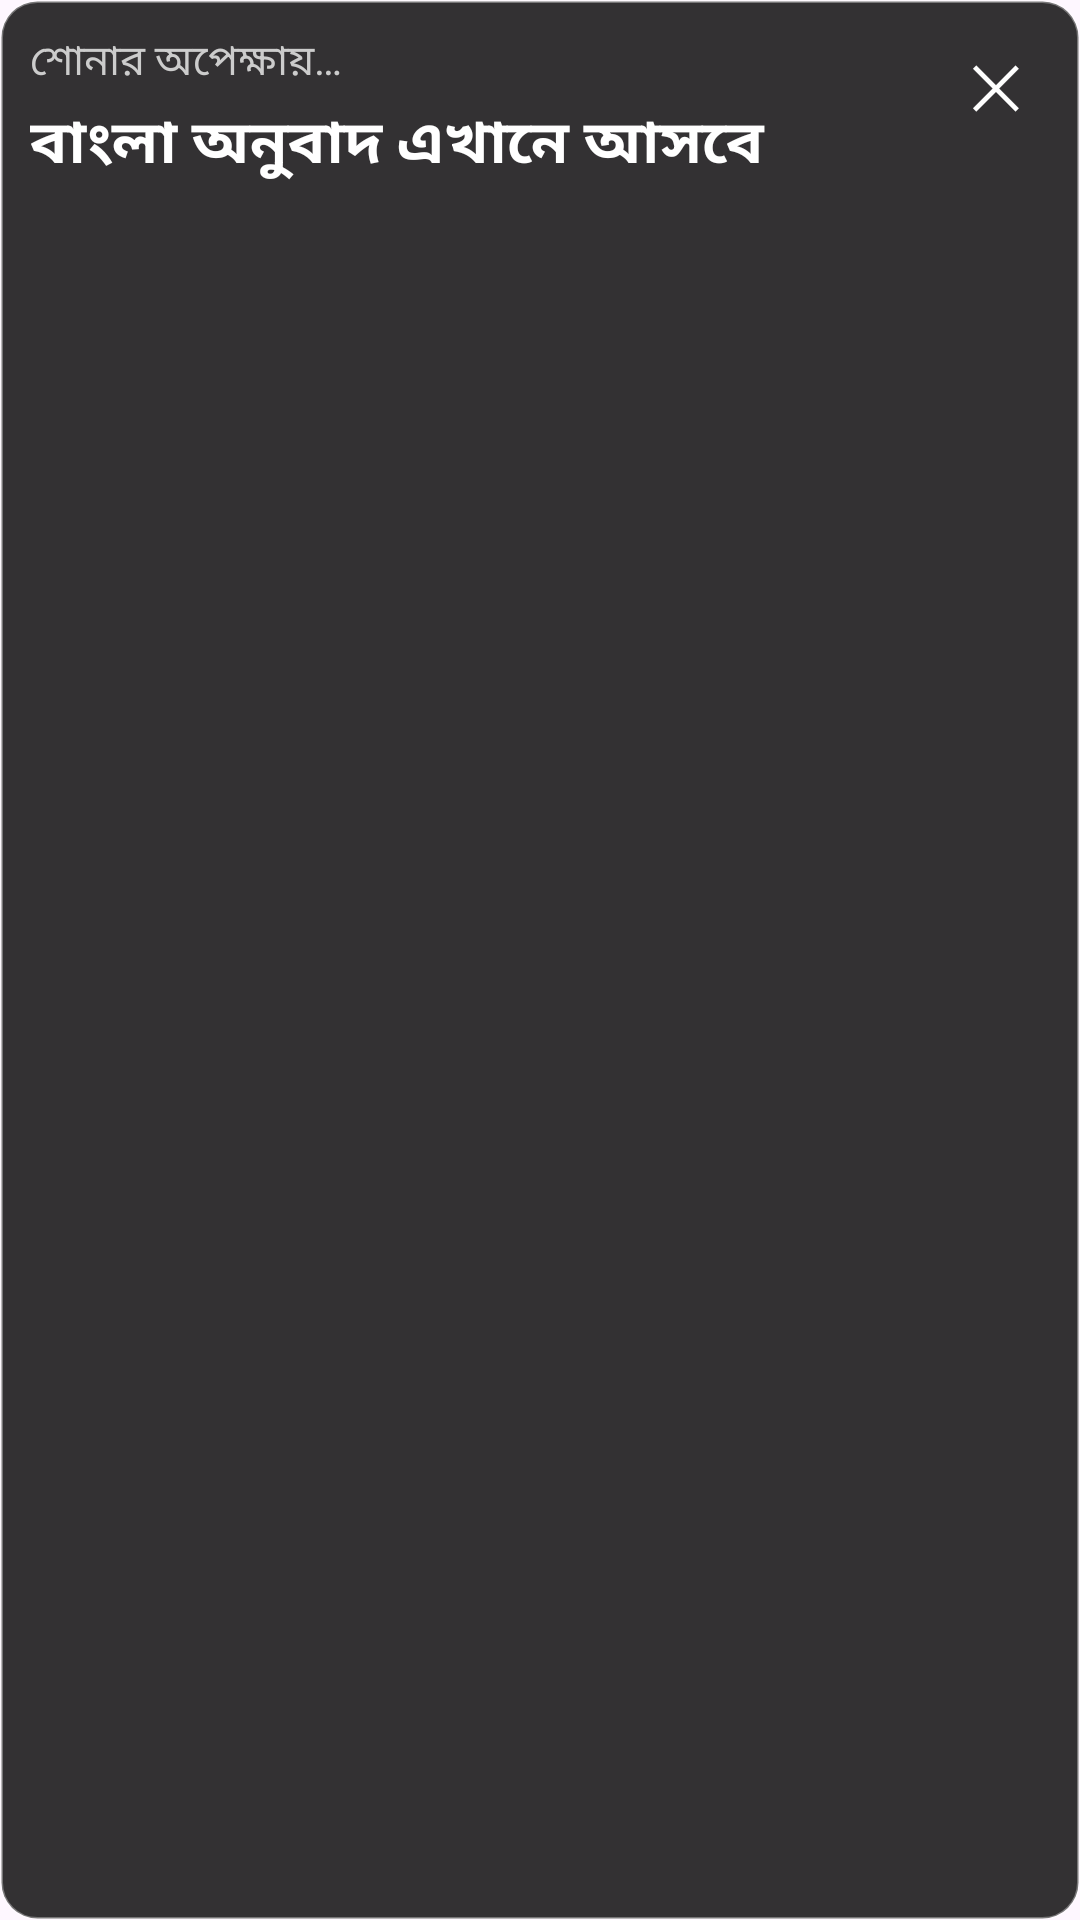

The Android layout XML behind this screen, and the referenced resources:
<!-- AndroidManifest.xml: application theme Theme.BanglaLiveSubtitles -->
<!-- res/layout/overlay_subtitle.xml -->
<?xml version="1.0" encoding="utf-8"?>
<LinearLayout xmlns:android="http://schemas.android.com/apk/res/android"
    android:id="@+id/overlayRoot"
    android:layout_width="match_parent"
    android:layout_height="wrap_content"
    android:background="@drawable/overlay_background"
    android:orientation="horizontal"
    android:padding="10dp">

    <LinearLayout
        android:layout_width="0dp"
        android:layout_height="wrap_content"
        android:layout_weight="1"
        android:orientation="vertical">

        <TextView
            android:id="@+id/originalText"
            android:layout_width="match_parent"
            android:layout_height="wrap_content"
            android:text="শোনার অপেক্ষায়…"
            android:textColor="#CCCCCC"
            android:textSize="14sp" />

        <TextView
            android:id="@+id/translatedText"
            android:layout_width="match_parent"
            android:layout_height="wrap_content"
            android:layout_marginTop="2dp"
            android:text="বাংলা অনুবাদ এখানে আসবে"
            android:textColor="#FFFFFF"
            android:textSize="20sp"
            android:textStyle="bold" />
    </LinearLayout>

    <TextView
        android:id="@+id/closeButton"
        android:layout_width="36dp"
        android:layout_height="36dp"
        android:gravity="center"
        android:text="✕"
        android:textColor="#FFFFFF"
        android:textSize="20sp" />
</LinearLayout>
<!-- resources referenced by this layout -->
<resources>
  <!-- drawable overlay_background (drawable) -->
  <?xml version="1.0" encoding="utf-8"?>
  <shape xmlns:android="http://schemas.android.com/apk/res/android"
      android:shape="rectangle">
      <corners android:radius="12dp" />
      <solid android:color="#CC000000" />
      <stroke
          android:width="1dp"
          android:color="#55FFFFFF" />
  </shape>
  <style name="Theme.BanglaLiveSubtitles" parent="Theme.Material3.DayNight.NoActionBar">
          <item name="colorPrimary">@color/colorPrimary</item>
          <item name="colorPrimaryDark">@color/colorPrimaryDark</item>
          <item name="colorAccent">@color/colorAccent</item>
      </style>
  <color name="colorPrimary">#16265E</color>
  <color name="colorPrimaryDark">#0E1A40</color>
  <color name="colorAccent">#C9A227</color>
</resources>
